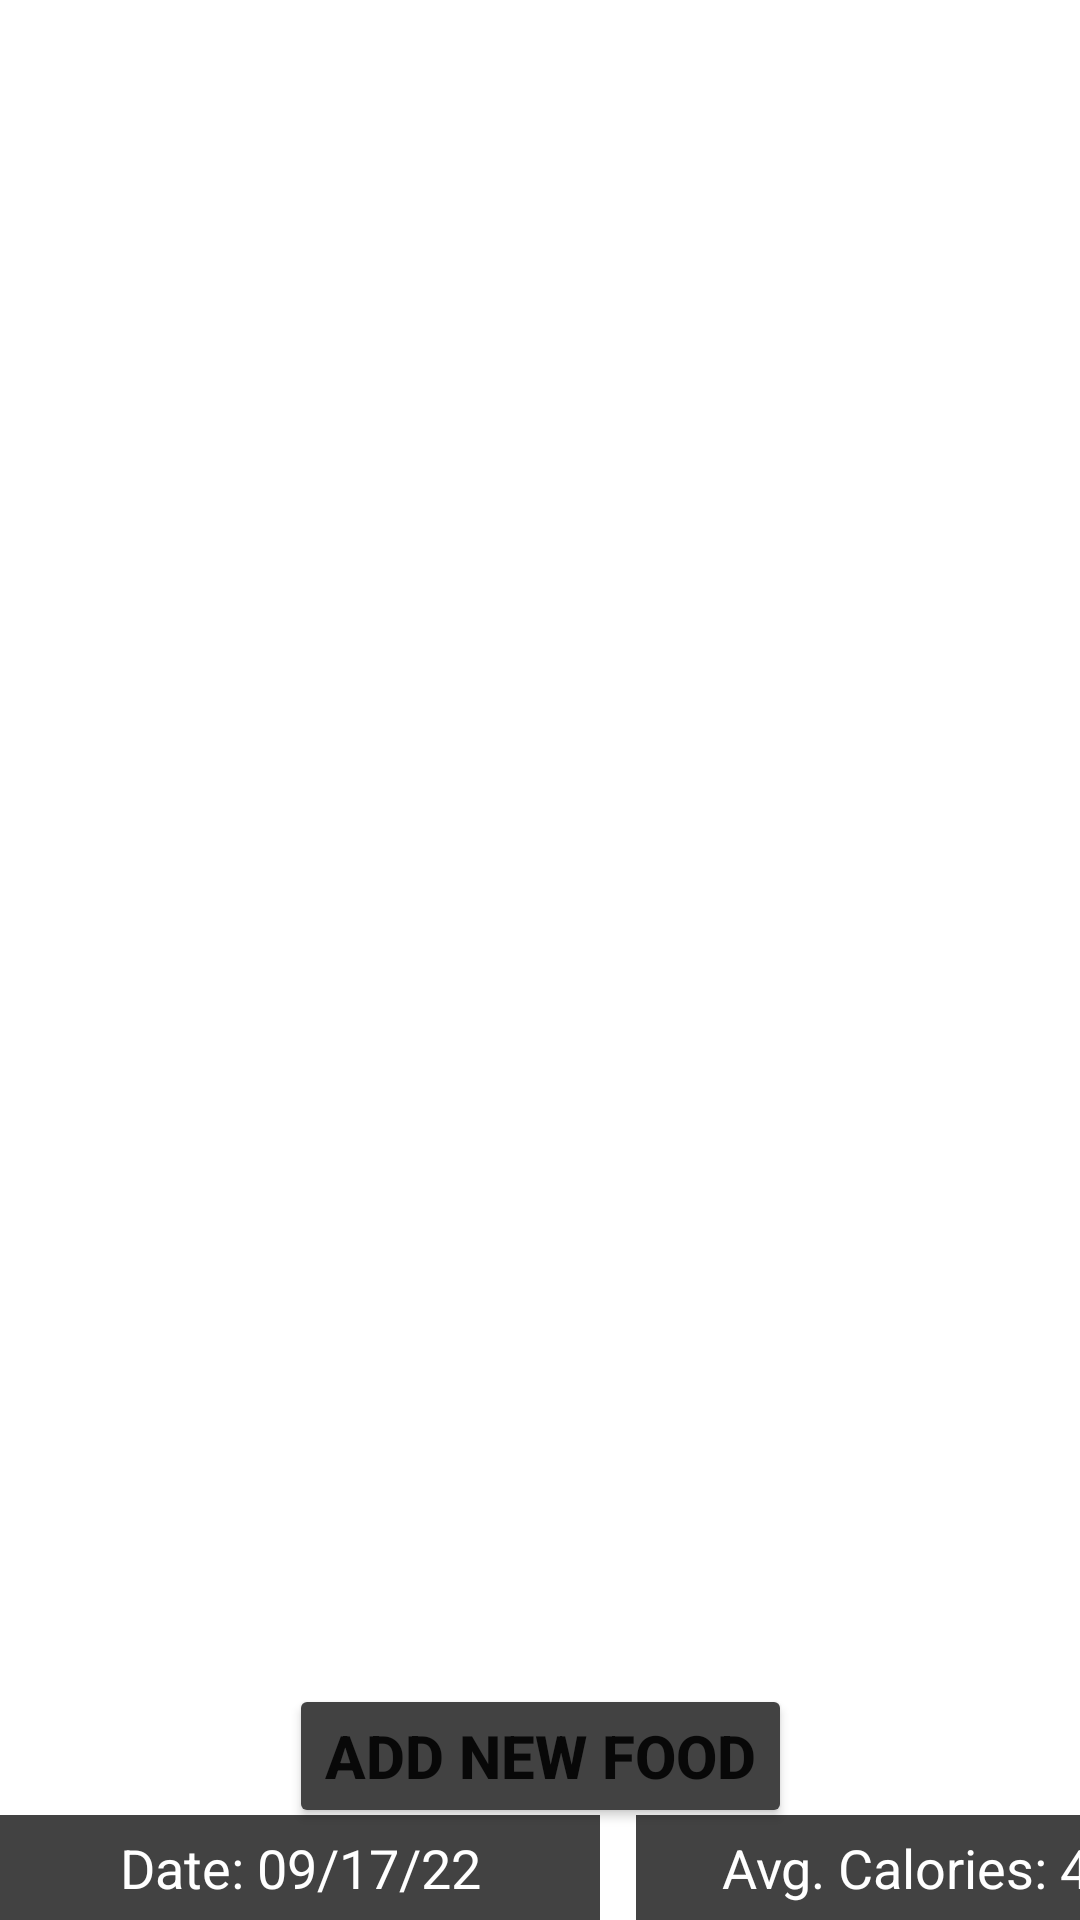

Reconstruct the res/layout file that produces this screen, plus the resources it refers to.
<!-- AndroidManifest.xml: application theme Theme.Bitfit -->
<!-- res/layout/activity_main.xml -->
<?xml version="1.0" encoding="utf-8"?>
<androidx.constraintlayout.widget.ConstraintLayout xmlns:android="http://schemas.android.com/apk/res/android"
    xmlns:app="http://schemas.android.com/apk/res-auto"
    xmlns:tools="http://schemas.android.com/tools"
    android:layout_width="match_parent"
    android:layout_height="match_parent"
    tools:context=".MainActivity">

    <androidx.recyclerview.widget.RecyclerView
        android:id="@+id/recyclerView"
        android:layout_width="match_parent"
        android:layout_height="match_parent"
        app:layout_constraintHeight="640dp"
        app:layout_constraintBottom_toTopOf="@+id/add_food_btn"
        app:layout_constraintEnd_toEndOf="parent"
        app:layout_constraintStart_toStartOf="parent"
        app:layout_constraintTop_toTopOf="parent"
        tools:listitem="@layout/card_view_design" />

    <Button
        android:id="@+id/add_food_btn"
        android:layout_width="wrap_content"
        android:layout_height="wrap_content"
        android:backgroundTint="@color/cardview_dark_background"
        android:text="Add New Food"
        android:textSize="20sp"
        android:textStyle="bold"
        app:layout_constraintBottom_toBottomOf="parent"
        app:layout_constraintEnd_toEndOf="parent"
        app:layout_constraintStart_toStartOf="parent"
        app:layout_constraintTop_toTopOf="parent"
        app:layout_constraintVertical_bias="0.948" />

    <TextView
        android:id="@+id/date_tv"
        android:layout_width="200dp"
        android:layout_height="35dp"
        android:background="@color/cardview_dark_background"
        android:gravity="center"
        android:text="Date: 09/17/22"
        android:textColor="@color/white"
        android:textSize="18sp"
        app:layout_constraintBottom_toBottomOf="parent"
        app:layout_constraintEnd_toEndOf="parent"
        app:layout_constraintHorizontal_bias="0.0"
        app:layout_constraintStart_toStartOf="parent"
        app:layout_constraintTop_toTopOf="parent"
        app:layout_constraintVertical_bias="1.0" />

    <TextView
        android:id="@+id/avg_cal_tv"
        android:layout_width="200dp"
        android:layout_height="35dp"
        android:layout_marginStart="12dp"
        android:background="@color/cardview_dark_background"
        android:gravity="center"
        android:text="Avg. Calories: 419"
        android:textColor="@color/white"
        android:textSize="18sp"
        app:layout_constraintBottom_toBottomOf="parent"
        app:layout_constraintStart_toEndOf="@+id/date_tv"
        app:layout_constraintTop_toTopOf="parent"
        app:layout_constraintVertical_bias="1.0" />


</androidx.constraintlayout.widget.ConstraintLayout>
<!-- res/layout/card_view_design.xml (included above) -->
<?xml version="1.0" encoding="utf-8"?>
<androidx.cardview.widget.CardView
    xmlns:android="http://schemas.android.com/apk/res/android"
    xmlns:app="http://schemas.android.com/apk/res-auto"
    android:layout_width="match_parent"
    android:layout_height="80dp"
    android:layout_margin="10dp"
    app:cardElevation="15dp">

    <RelativeLayout
        android:layout_width="match_parent"
        android:layout_height="match_parent"
        android:orientation="horizontal"
        android:background="@color/cardview_dark_background"
        android:padding="5dp">

        <TextView
            android:id="@+id/recycler_calorie_view"
            android:layout_width="wrap_content"
            android:layout_height="wrap_content"
            android:layout_alignParentTop="true"
            android:layout_alignParentEnd="true"
            android:layout_alignParentBottom="true"
            android:layout_marginStart="10dp"
            android:layout_marginTop="15dp"
            android:layout_marginEnd="13dp"
            android:layout_marginBottom="0dp"
            android:textColor="@color/white"
            android:text="280"
            android:textSize="28sp"
            android:textStyle="bold" />

        <TextView
            android:layout_width="wrap_content"
            android:layout_height="wrap_content"
            android:layout_alignParentEnd="true"
            android:layout_alignParentBottom="true"
            android:layout_marginEnd="13dp"
            android:layout_marginBottom="5dp"
            android:textColor="@color/white"
            android:gravity="right"
            android:text="Calories" />

        <TextView
            android:id="@+id/recycler_food_name_view"
            android:layout_width="wrap_content"
            android:layout_height="wrap_content"
            android:layout_alignParentTop="true"
            android:layout_alignParentBottom="true"
            android:layout_marginTop="16dp"
            android:layout_marginStart="13dp"
            android:layout_marginBottom="14dp"
            android:textColor="@color/white"
            android:text="Item -- gg"
            android:textSize="30sp"
            android:textStyle="bold" />
    </RelativeLayout>

</androidx.cardview.widget.CardView>
<!-- resources referenced by this layout -->
<resources>
  <style name="Theme.Bitfit" parent="Theme.MaterialComponents.DayNight.DarkActionBar">
          
          <item name="colorPrimary">@color/cardview_dark_background</item>
          <item name="colorPrimaryVariant">@color/cardview_dark_background</item>
          <item name="colorOnPrimary">@color/white</item>
          
          <item name="colorSecondary">@color/teal_200</item>
          <item name="colorSecondaryVariant">@color/teal_700</item>
          <item name="colorOnSecondary">@color/black</item>
          
          <item name="android:statusBarColor" tools:targetApi="l">?attr/colorPrimaryVariant</item>
          
      </style>
  <!-- not gathered from this repository: default colours our renderer supplied (Android Studio template values) -->
  <color name="teal_200">#FF03DAC5</color>
  <color name="teal_700">#FF018786</color>
  <color name="black">#FF000000</color>
  <color name="white">#FFFFFFFF</color>
</resources>
